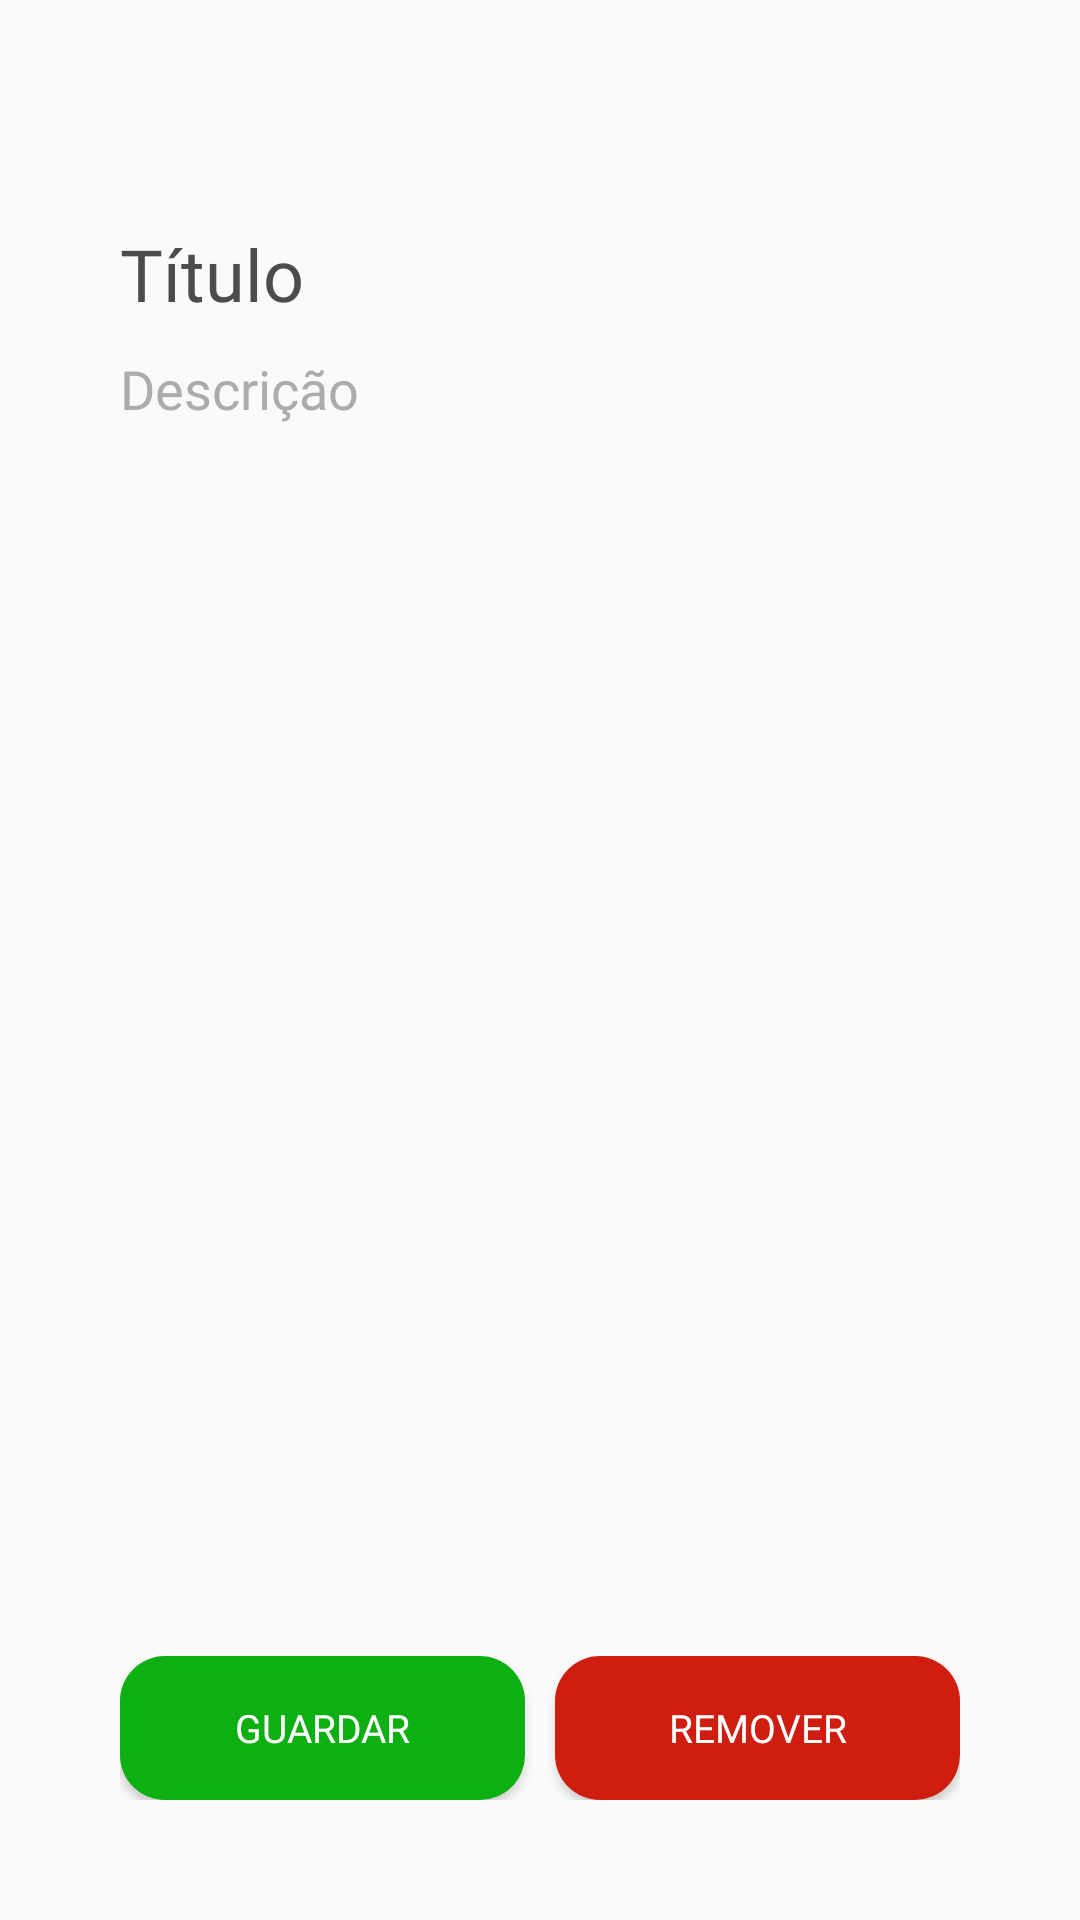

Write the Android layout XML for this screen, with the resource values it uses.
<!-- AndroidManifest.xml: application theme Theme.Maynote.NoActionBar -->
<!-- res/layout/recyclernota_click.xml -->
<?xml version="1.0" encoding="utf-8"?>
<RelativeLayout xmlns:android="http://schemas.android.com/apk/res/android"
    xmlns:app="http://schemas.android.com/apk/res-auto"
    xmlns:tools="http://schemas.android.com/tools"
    android:layout_width="match_parent"
    android:layout_height="wrap_content"
    tools:context=".RecyclerNota_Click">

    <RelativeLayout
        android:layout_width="match_parent"
        android:layout_height="match_parent"
        android:layout_marginStart="25dp"
        android:layout_marginTop="60dp"
        android:layout_marginEnd="25dp"
        android:layout_marginBottom="25dp"
        android:paddingLeft="10dp"
        android:paddingTop="10dp"
        android:paddingRight="10dp"
        android:paddingBottom="10dp">

        <EditText
            android:id="@+id/textItemTitle"
            android:layout_width="wrap_content"
            android:layout_height="wrap_content"
            android:layout_alignParentStart="true"
            android:layout_alignParentTop="true"
            android:layout_marginStart="5dp"
            android:layout_marginLeft="5dp"
            android:layout_marginTop="5dp"
            android:layout_marginEnd="5dp"
            android:background="@null"
            android:backgroundTint="@null"
            android:fontFamily="@font/ubuntu_bold"
            android:hint="Título da Nota"
            android:text="Título"
            android:textColor="#4C4C4C"
            android:textSize="24dp" />

        <EditText
            android:id="@+id/textItemDescription"
            android:layout_width="wrap_content"
            android:layout_height="wrap_content"
            android:layout_below="@+id/textItemTitle"
            android:layout_alignParentStart="true"
            android:layout_alignParentEnd="true"
            android:layout_marginStart="5dp"
            android:layout_marginTop="10dp"
            android:layout_marginEnd="5dp"
            android:background="@null"
            android:backgroundTint="@null"
            android:fontFamily="@font/ubuntu_light"
            android:hint="Descrição"
            android:text="Descrição"
            android:textColor="#ACACAC"
            android:textSize="18dp" />

        <LinearLayout
            android:layout_width="match_parent"
            android:layout_height="wrap_content"
            android:layout_alignParentBottom="true"
            android:layout_marginStart="5dp"
            android:layout_marginEnd="5dp"
            android:layout_marginBottom="5dp"
            android:orientation="horizontal">

            <Button
                android:id="@+id/btnItemSave"
                android:layout_width="wrap_content"
                android:layout_height="wrap_content"
                android:layout_marginEnd="5dp"
                android:layout_weight="1"
                android:background="@drawable/btnroundgreen"
                android:fontFamily="@font/ubuntu_bold"
                android:text="Guardar"
                android:textColor="@color/white"
                android:textSize="13dp" />

            <Button
                android:id="@+id/btnItemRemove"
                android:layout_width="wrap_content"
                android:layout_height="wrap_content"
                android:layout_marginStart="5dp"
                android:layout_weight="1"
                android:background="@drawable/btnroundred"
                android:fontFamily="@font/ubuntu_bold"
                android:text="Remover"
                android:textColor="@color/white"
                android:textSize="13dp" />
        </LinearLayout>

    </RelativeLayout>

</RelativeLayout>
<!-- resources referenced by this layout -->
<resources>
  <!-- drawable btnroundgreen (drawable) -->
  <?xml version="1.0" encoding="utf-8"?>
  <shape xmlns:android="http://schemas.android.com/apk/res/android">
      <solid android:color="#0DAF13"/>
      <corners android:radius="15dp"/>
  </shape>
  <!-- drawable btnroundred (drawable) -->
  <?xml version="1.0" encoding="utf-8"?>
  <shape xmlns:android="http://schemas.android.com/apk/res/android">
      <solid android:color="#CF1E10"/>
      <corners android:radius="15dp"/>
  </shape>
  <style name="Theme.Maynote.NoActionBar">
          <item name="windowActionBar">false</item>
          <item name="windowNoTitle">true</item>
          <item name="android:statusBarColor">#1431BF</item>
      </style>
  <!-- not gathered from this repository: default colours our renderer supplied (Android Studio template values) -->
  <color name="white">#FFFFFFFF</color>
</resources>
